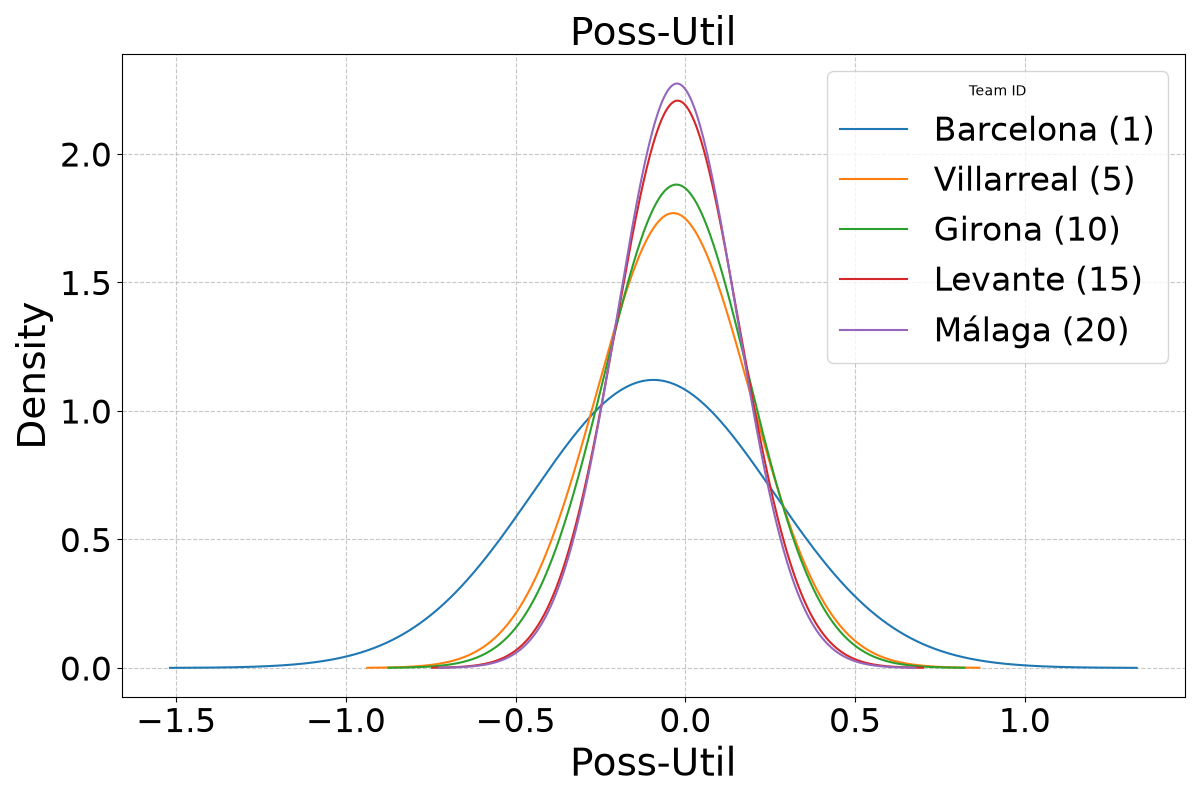

The data file committed next to this chart (first rows):
match_id, poss_id, poss_util_prob, team
2565890, 0, -0.1937, Eibar (9)
2565890, 1, -0.01147, Valencia (4)
2565890, 2, -0.05819, Eibar (9)
2565890, 3, -0.01262, Valencia (4)
2565890, 4, -0.01181, Eibar (9)
2565890, 5, -0.0129, Valencia (4)
2565890, 6, -0.02256, Eibar (9)
2565890, 7, -0.08638, Valencia (4)
2565890, 8, -0.02933, Eibar (9)
2565890, 9, -0.0194, Valencia (4)
2565890, 10, -0.01106, Eibar (9)
2565890, 11, -0.02135, Valencia (4)
2565890, 12, -0.002368, Eibar (9)
2565890, 13, -0.2129, Valencia (4)
2565890, 14, -0.006437, Eibar (9)
2565890, 15, -0.1091, Valencia (4)
2565890, 16, -0.002851, Eibar (9)
2565890, 17, -0.0583, Valencia (4)
2565890, 18, 0.233, Eibar (9)
2565890, 19, -0.004886, Valencia (4)
2565890, 20, -0.03556, Eibar (9)
2565890, 21, -0.004143, Valencia (4)
2565890, 22, -0.1854, Eibar (9)
2565890, 23, -0.7587, Valencia (4)
2565890, 24, -0.002088, Eibar (9)
2565890, 25, -0.01122, Valencia (4)
2565890, 26, -0.008602, Eibar (9)
2565890, 27, -0.09949, Valencia (4)
2565890, 28, -0.002065, Eibar (9)
2565890, 29, -0.1308, Valencia (4)
2565890, 30, -0.2305, Eibar (9)
2565890, 31, -0.003578, Valencia (4)
2565890, 32, -0.05743, Eibar (9)
2565890, 33, -0.003825, Valencia (4)
2565890, 34, -0.01174, Eibar (9)
2565890, 35, -0.1551, Valencia (4)
2565890, 36, -0.004108, Eibar (9)
2565890, 37, -0.04605, Valencia (4)
2565890, 38, -0.1154, Eibar (9)
2565890, 39, -0.01519, Valencia (4)
2565890, 40, -0.03482, Eibar (9)
2565890, 41, -0.04154, Valencia (4)
2565890, 42, -0.002749, Eibar (9)
2565890, 43, 0.4704, Valencia (4)
2565890, 44, -0.1914, Eibar (9)
2565890, 45, -0.003145, Valencia (4)
2565890, 46, 0.06661, Eibar (9)
2565890, 47, -0.01147, Valencia (4)
2565890, 48, -0.03258, Eibar (9)
2565890, 49, -0.2078, Valencia (4)
2565890, 50, -0.003261, Eibar (9)
2565890, 51, 0.2816, Valencia (4)
2565890, 52, -0.003258, Eibar (9)
2565890, 53, -0.002459, Valencia (4)
2565890, 54, -0.1669, Eibar (9)
2565890, 55, -0.03431, Valencia (4)
2565890, 56, -0.03424, Eibar (9)
2565890, 57, 0.0178, Valencia (4)
2565890, 58, -0.006982, Eibar (9)
2565890, 59, -0.01723, Valencia (4)
... 11,375 more rows
